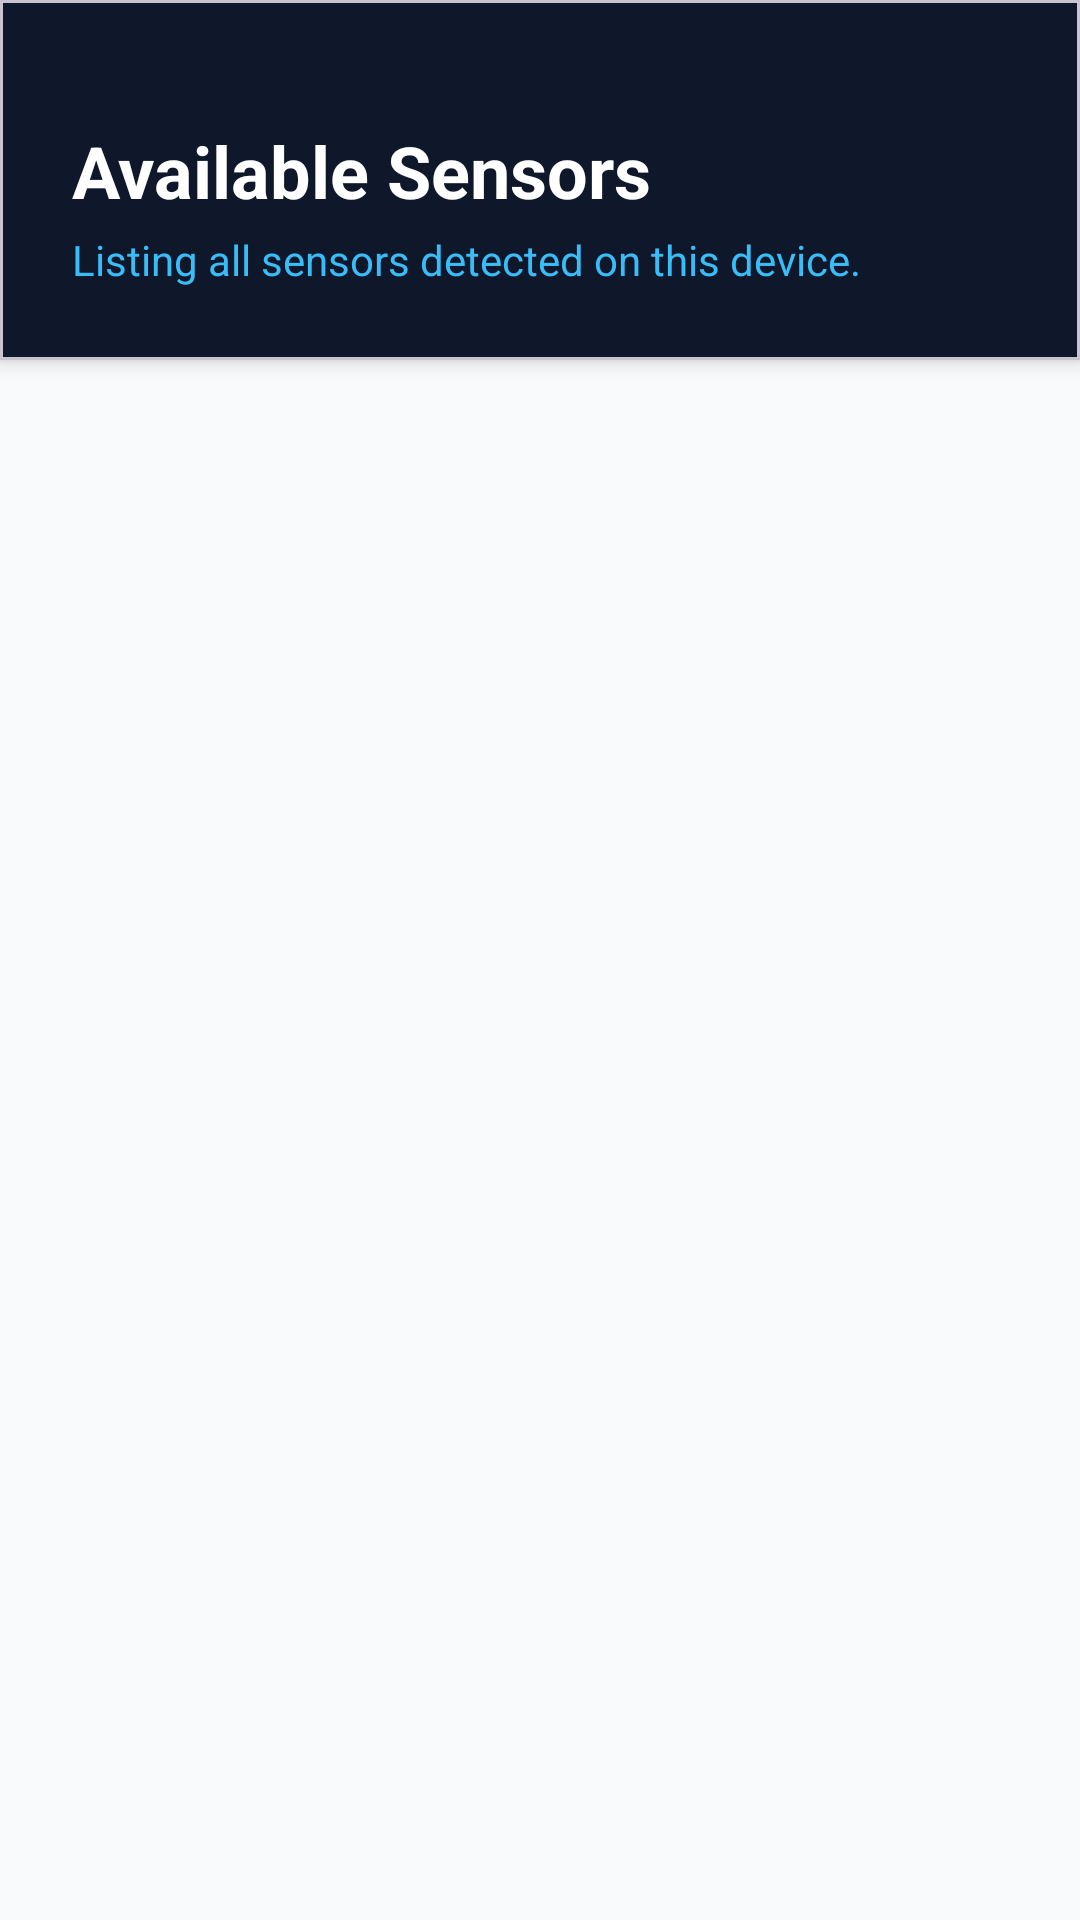

The Android layout XML behind this screen, and the referenced resources:
<!-- AndroidManifest.xml: application theme Theme.Capteurs -->
<!-- res/layout/activity_sensor_list.xml -->
<?xml version="1.0" encoding="utf-8"?>
<androidx.constraintlayout.widget.ConstraintLayout xmlns:android="http://schemas.android.com/apk/res/android"
    xmlns:app="http://schemas.android.com/apk/res-auto"
    xmlns:tools="http://schemas.android.com/tools"
    android:layout_width="match_parent"
    android:layout_height="match_parent"
    android:background="@color/background">

    
    <com.google.android.material.card.MaterialCardView
        android:id="@+id/app_bar"
        android:layout_width="match_parent"
        android:layout_height="120dp"
        app:cardBackgroundColor="@color/primary"
        app:cardCornerRadius="0dp"
        app:cardElevation="4dp"
        app:layout_constraintTop_toTopOf="parent">

        <LinearLayout
            android:layout_width="match_parent"
            android:layout_height="match_parent"
            android:gravity="bottom"
            android:orientation="vertical"
            android:padding="24dp">

            <TextView
                android:layout_width="wrap_content"
                android:layout_height="wrap_content"
                android:text="@string/sensors_list_title"
                android:textColor="@color/white"
                android:textSize="24sp"
                android:textStyle="bold" />

            <TextView
                android:layout_width="wrap_content"
                android:layout_height="wrap_content"
                android:layout_marginTop="4dp"
                android:text="@string/sensors_list_subtitle"
                android:textColor="@color/secondary"
                android:textSize="14sp" />

        </LinearLayout>

    </com.google.android.material.card.MaterialCardView>

    <androidx.recyclerview.widget.RecyclerView
        android:id="@+id/sensors_recycler_view"
        android:layout_width="match_parent"
        android:layout_height="0dp"
        android:clipToPadding="false"
        android:padding="12dp"
        app:layout_constraintBottom_toBottomOf="parent"
        app:layout_constraintEnd_toEndOf="parent"
        app:layout_constraintStart_toStartOf="parent"
        app:layout_constraintTop_toBottomOf="@+id/app_bar"
        tools:listitem="@layout/sensor_item" />

</androidx.constraintlayout.widget.ConstraintLayout>
<!-- res/layout/sensor_item.xml (included above) -->
<?xml version="1.0" encoding="utf-8"?>
<com.google.android.material.card.MaterialCardView xmlns:android="http://schemas.android.com/apk/res/android"
    xmlns:app="http://schemas.android.com/apk/res-auto"
    android:layout_width="match_parent"
    android:layout_height="wrap_content"
    android:layout_marginHorizontal="8dp"
    android:layout_marginVertical="6dp"
    app:cardBackgroundColor="@color/surface"
    app:cardCornerRadius="16dp"
    app:cardElevation="2dp"
    app:strokeColor="@color/outline"
    app:strokeWidth="1dp">

    <LinearLayout
        android:layout_width="match_parent"
        android:layout_height="wrap_content"
        android:gravity="center_vertical"
        android:orientation="horizontal"
        android:padding="16dp">

        
        <com.google.android.material.card.MaterialCardView
            android:layout_width="48dp"
            android:layout_height="48dp"
            app:cardBackgroundColor="@color/surface_variant"
            app:cardCornerRadius="24dp"
            app:cardElevation="0dp">

            <ImageView
                android:layout_width="24dp"
                android:layout_height="24dp"
                android:layout_gravity="center"
                android:src="@drawable/ic_sensors"
                app:tint="@color/primary" />

        </com.google.android.material.card.MaterialCardView>

        <LinearLayout
            android:layout_width="0dp"
            android:layout_height="wrap_content"
            android:layout_marginStart="16dp"
            android:layout_weight="1"
            android:orientation="vertical">

            <TextView
                android:id="@+id/sensor_name"
                android:layout_width="wrap_content"
                android:layout_height="wrap_content"
                android:text="Sensor Name"
                android:textAppearance="@style/TextAppearance.App.TitleLarge"
                android:textSize="18sp"
                android:textStyle="bold" />

            <TextView
                android:id="@+id/sensor_vendor"
                android:layout_width="wrap_content"
                android:layout_height="wrap_content"
                android:layout_marginTop="2dp"
                android:text="Vendor Name"
                android:textAppearance="@style/TextAppearance.App.BodyMedium"
                android:textSize="14sp" />

        </LinearLayout>

        
        <ImageView
            android:layout_width="24dp"
            android:layout_height="24dp"
            android:src="@drawable/ic_sensors"
            android:alpha="0.2"
            app:tint="@color/text_muted" />

    </LinearLayout>

</com.google.android.material.card.MaterialCardView>
<!-- resources referenced by this layout -->
<resources>
  <color name="background">#F8FAFC</color>
  <color name="outline">#E2E8F0</color>
  <color name="primary">#0F172A</color>
  <color name="secondary">#38BDF8</color>
  <color name="surface">#FFFFFF</color>
  <color name="surface_variant">#F1F5F9</color>
  <color name="text_muted">#94A3B8</color>
  <color name="white">#FFFFFFFF</color>
  <!-- drawable ic_sensors (drawable) -->
  <vector xmlns:android="http://schemas.android.com/apk/res/android"
      android:height="24dp"
      android:width="24dp"
      android:viewportWidth="24"
      android:viewportHeight="24">
      <path android:fillColor="?android:attr/textColorPrimary" android:pathData="M12,2A10,10 0 0,0 2,12A10,10 0 0,0 12,22A10,10 0 0,0 22,12A10,10 0 0,0 12,2M12,6A6,6 0 0,1 18,12A6,6 0 0,1 12,18A6,6 0 0,1 6,12A6,6 0 0,1 12,6M12,8A4,4 0 0,0 8,12A4,4 0 0,0 12,16A4,4 0 0,0 16,12A4,4 0 0,0 12,8Z" />
  </vector>
  <string name="sensors_list_subtitle">Listing all sensors detected on this device.</string>
  <string name="sensors_list_title">Available Sensors</string>
  <style name="TextAppearance.App.BodyMedium" parent="TextAppearance.Material3.BodyMedium">
          <item name="android:textColor">@color/text_secondary</item>
      </style>
  <style name="TextAppearance.App.TitleLarge" parent="TextAppearance.Material3.TitleLarge">
          <item name="android:textColor">@color/text_primary</item>
          <item name="android:textStyle">bold</item>
      </style>
  <style name="Theme.Capteurs" parent="Base.Theme.Capteurs" />
  <color name="text_secondary">#64748B</color>
  <color name="text_primary">#1E293B</color>
  <style name="Base.Theme.Capteurs" parent="Theme.Material3.DayNight.NoActionBar">
          
          <item name="colorPrimary">@color/primary</item>
          <item name="colorOnPrimary">@color/on_primary</item>
          <item name="colorPrimaryContainer">@color/primary_variant</item>
          <item name="colorOnPrimaryContainer">@color/on_primary</item>
  
          <item name="colorSecondary">@color/secondary</item>
          <item name="colorOnSecondary">@color/on_secondary</item>
          <item name="colorSecondaryContainer">@color/secondary_variant</item>
  
          
          <item name="android:windowBackground">@color/background</item>
          <item name="colorSurface">@color/surface</item>
          <item name="colorSurfaceVariant">@color/surface_variant</item>
          <item name="colorOutline">@color/outline</item>
  
          
          <item name="android:statusBarColor">@color/background</item>
          <item name="android:windowLightStatusBar" tools:targetApi="m">true</item>
  
          
          <item name="shapeAppearanceMediumComponent">@style/ShapeAppearance.App.MediumComponent</item>
      </style>
  <color name="on_primary">#FFFFFF</color>
  <color name="primary_variant">#1E293B</color>
  <color name="on_secondary">#0F172A</color>
  <color name="secondary_variant">#0EA5E9</color>
  <style name="ShapeAppearance.App.MediumComponent" parent="ShapeAppearance.Material3.MediumComponent">
          <item name="cornerSize">16dp</item>
      </style>
</resources>
